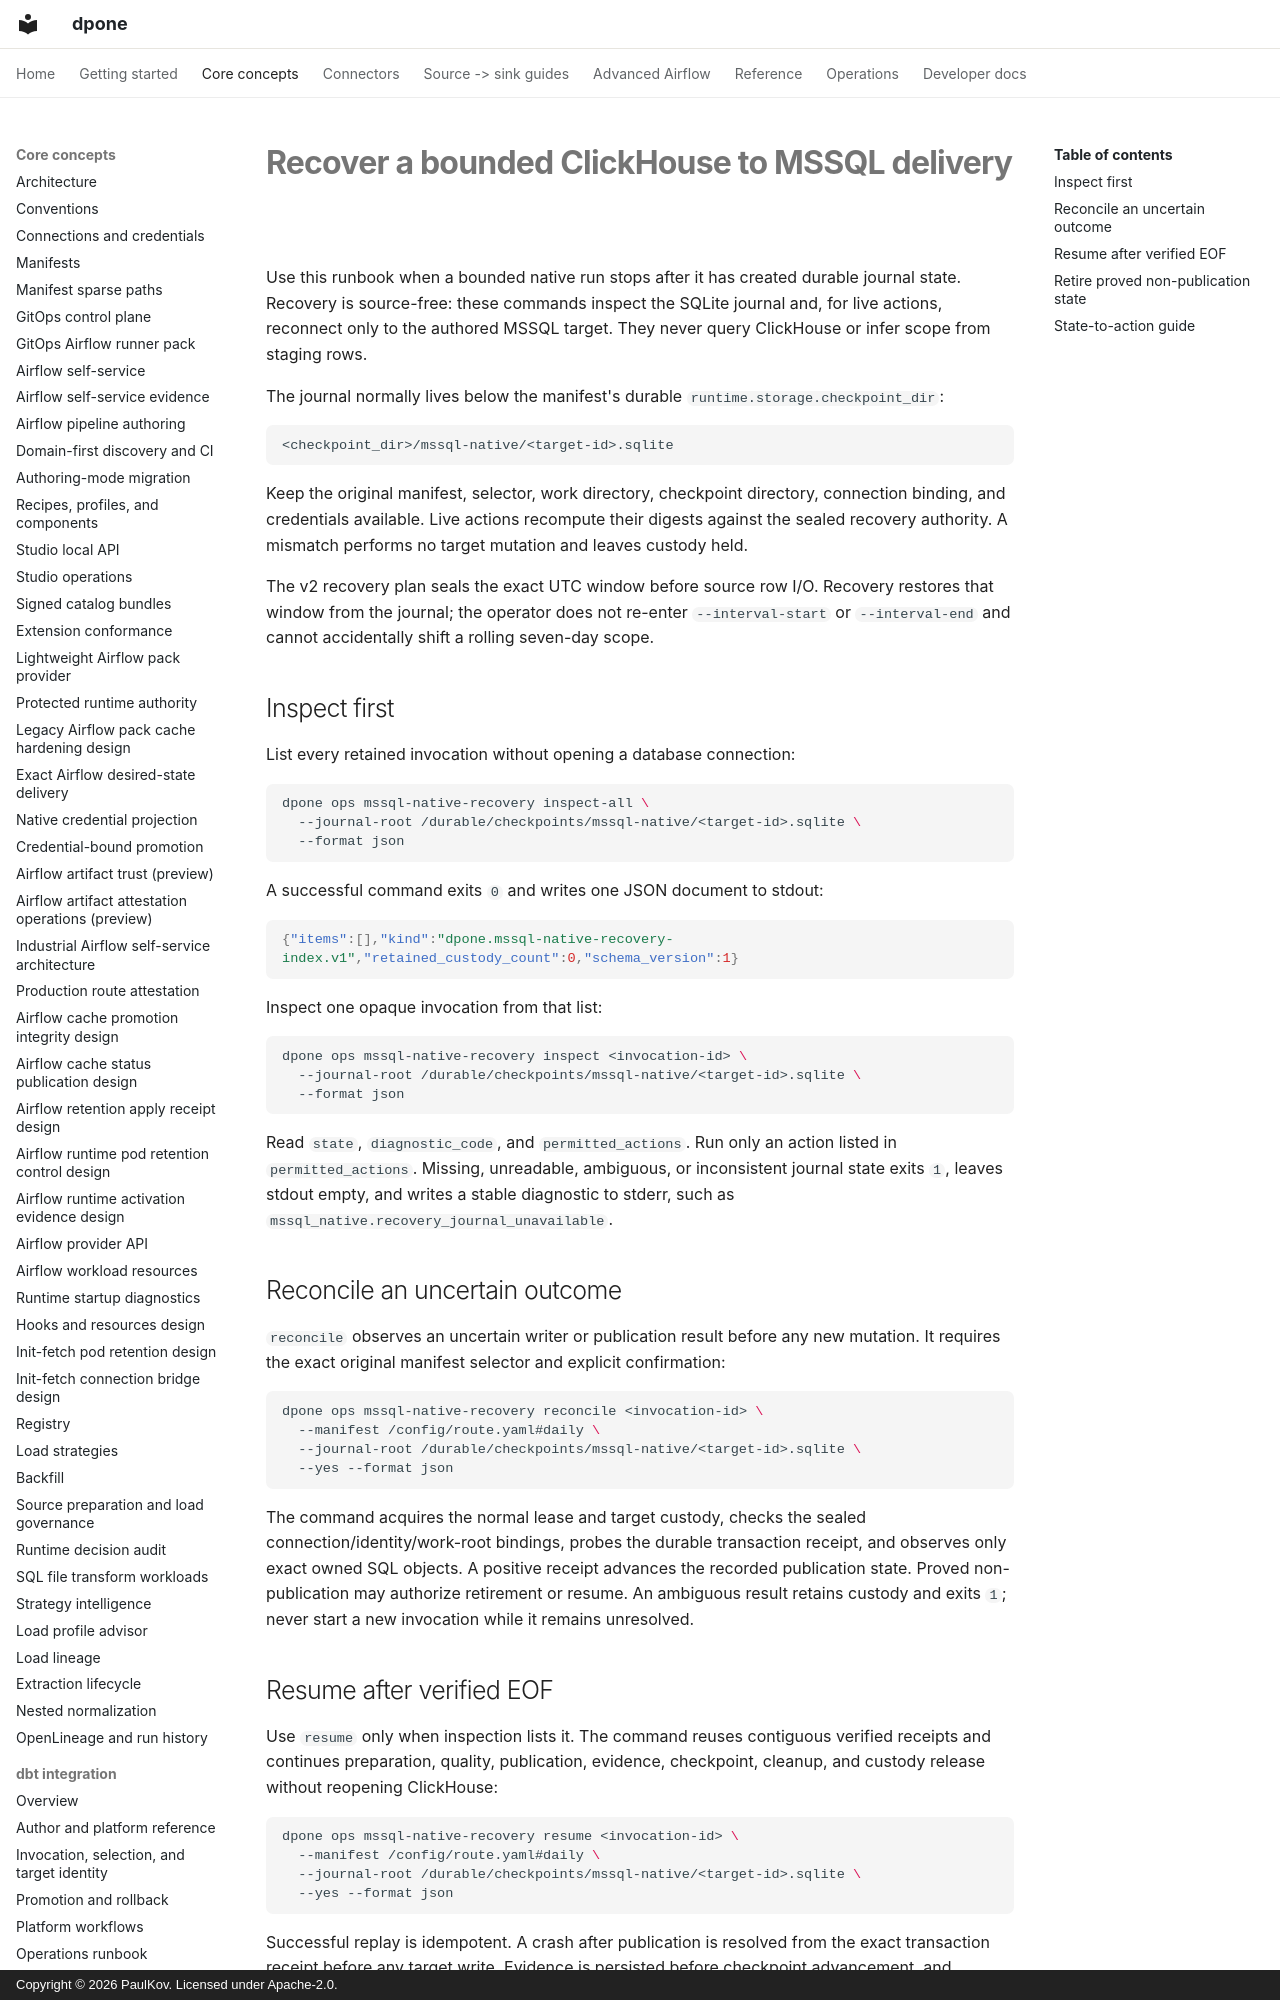

repository: PaulKov/dpone · page: mssql-native-recovery/index.html · generator: mkdocs · copyright: Copyright © 2026 PaulKov. Licensed under Apache-2.0.

# Recover a bounded ClickHouse to MSSQL delivery

Use this runbook when a bounded native run stops after it has created durable
journal state. Recovery is source-free: these commands inspect the SQLite
journal and, for live actions, reconnect only to the authored MSSQL target.
They never query ClickHouse or infer scope from staging rows.

The journal normally lives below the manifest's durable
`runtime.storage.checkpoint_dir`:

```text
<checkpoint_dir>/mssql-native/<target-id>.sqlite
```

Keep the original manifest, selector, work directory, checkpoint directory,
connection binding, and credentials available. Live actions recompute their
digests against the sealed recovery authority. A mismatch performs no target
mutation and leaves custody held.

The v2 recovery plan seals the exact UTC window before source row I/O. Recovery
restores that window from the journal; the operator does not re-enter
`--interval-start` or `--interval-end` and cannot accidentally shift a rolling
seven-day scope.

## Inspect first

List every retained invocation without opening a database connection:

```bash
dpone ops mssql-native-recovery inspect-all \
  --journal-root /durable/checkpoints/mssql-native/<target-id>.sqlite \
  --format json
```

A successful command exits `0` and writes one JSON document to stdout:

```json
{"items":[],"kind":"dpone.mssql-native-recovery-index.v1","retained_custody_count":0,"schema_version":1}
```

Inspect one opaque invocation from that list:

```bash
dpone ops mssql-native-recovery inspect <invocation-id> \
  --journal-root /durable/checkpoints/mssql-native/<target-id>.sqlite \
  --format json
```

Read `state`, `diagnostic_code`, and `permitted_actions`. Run only an action
listed in `permitted_actions`. Missing, unreadable, ambiguous, or inconsistent
journal state exits `1`, leaves stdout empty, and writes a stable diagnostic to
stderr, such as `mssql_native.recovery_journal_unavailable`.
